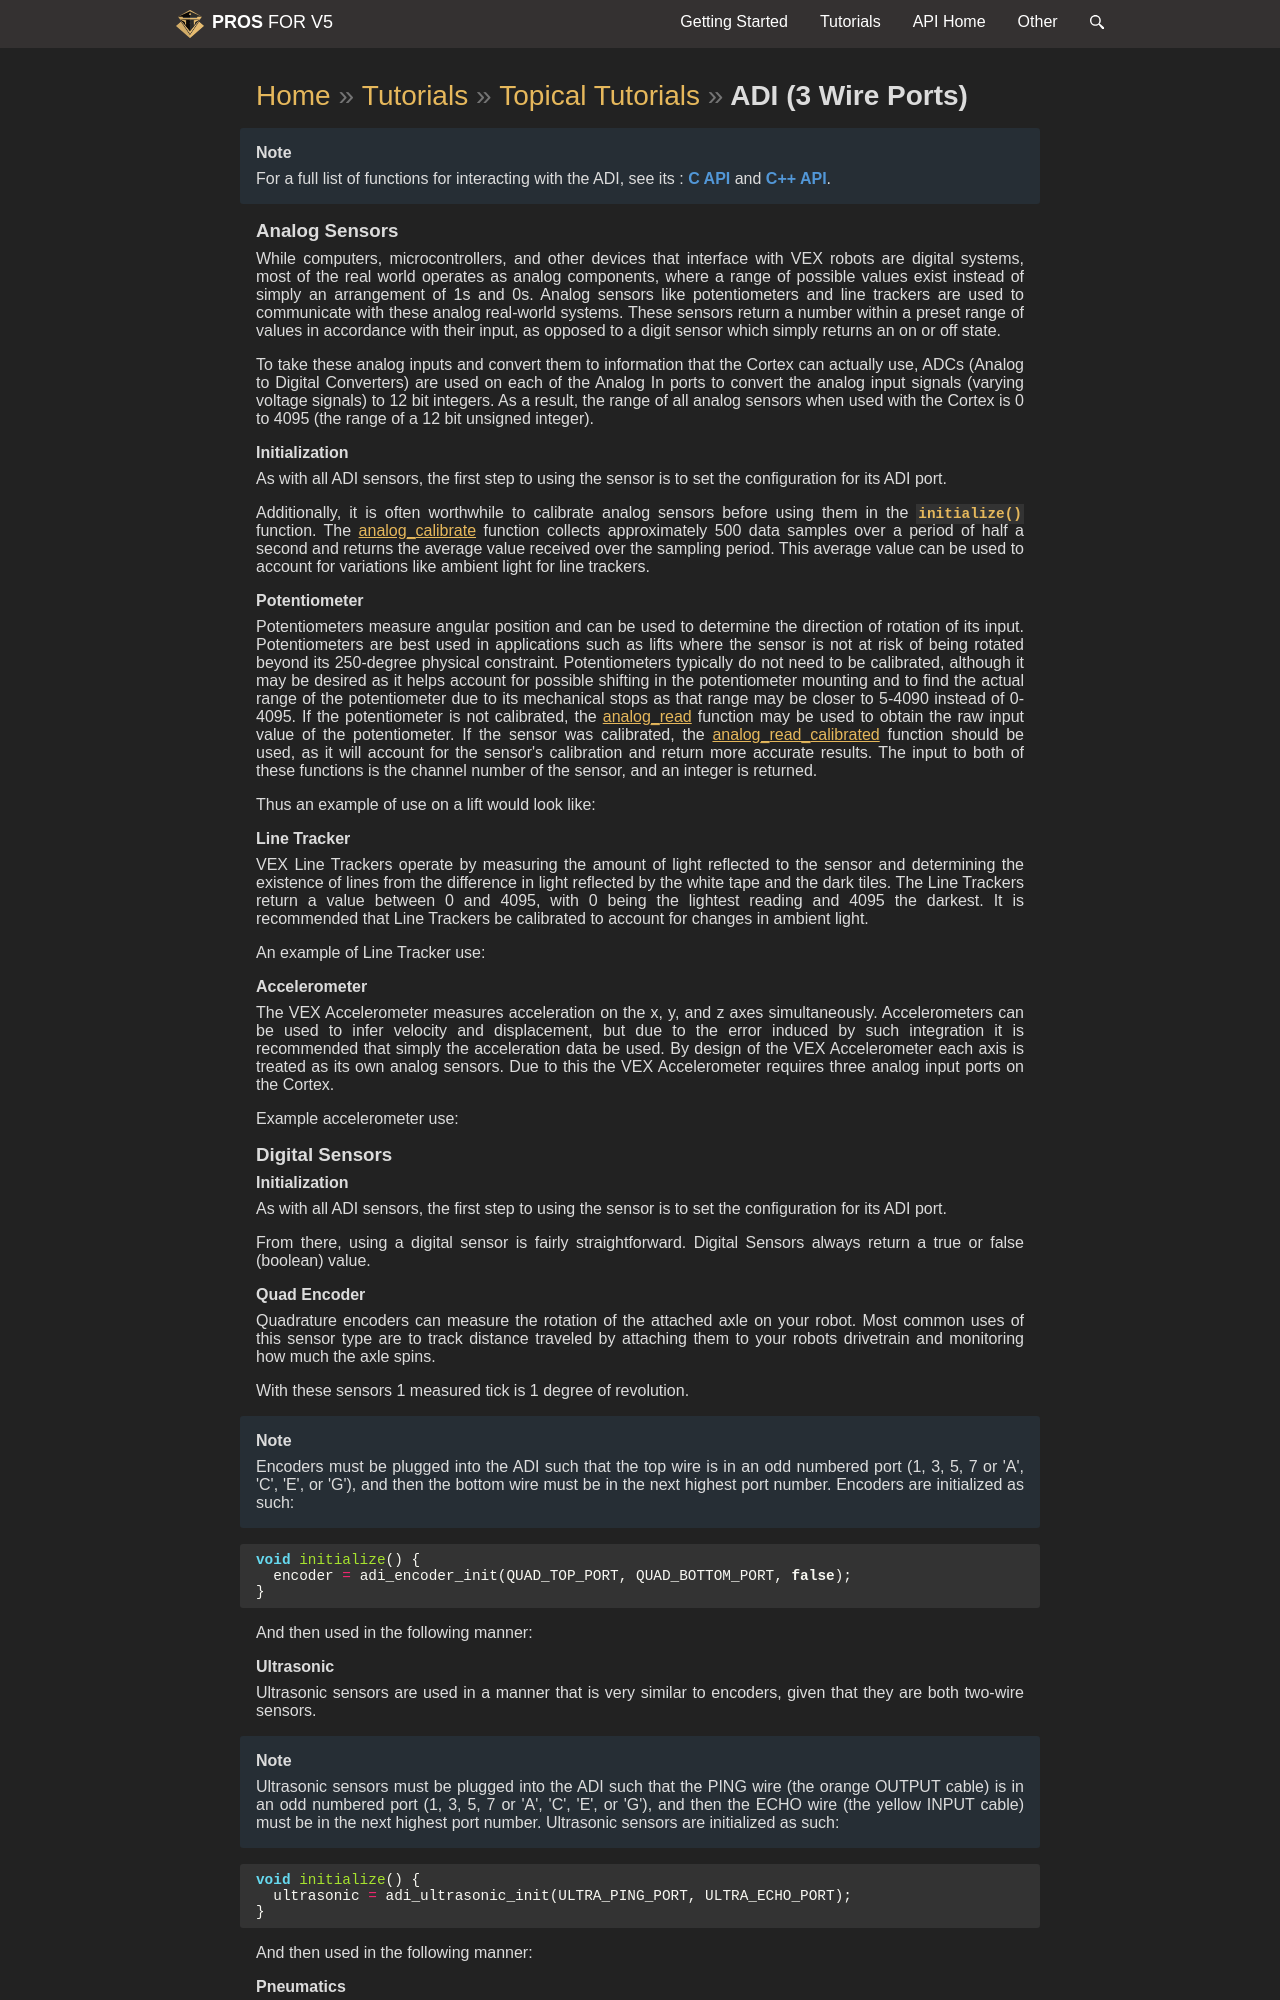

repository: purduesigbots/pros-doxygen-docs · page: adi.html · generator: sphinx

\page adi ADI (3 Wire Ports)

\note
For a full list of functions for interacting with the ADI, see its
: [C API](@ref c-adi) and [C++ API](@ref cpp-adi).

## Analog Sensors

While computers, microcontrollers, and other devices that interface with
VEX robots are digital systems, most of the real world operates as
analog components, where a range of possible values exist instead of
simply an arrangement of 1s and 0s. Analog sensors like potentiometers
and line trackers are used to communicate with these analog real-world
systems. These sensors return a number within a preset range of values
in accordance with their input, as opposed to a digit sensor which
simply returns an on or off state.

To take these analog inputs and convert them to information that the
Cortex can actually use, ADCs (Analog to Digital Converters) are used on
each of the Analog In ports to convert the analog input signals (varying
voltage signals) to 12 bit integers. As a result, the range of all
analog sensors when used with the Cortex is 0 to 4095 (the range of a 12
bit unsigned integer).

### Initialization

As with all ADI sensors, the first step to using the sensor is to set
the configuration for its ADI port.

Additionally, it is often worthwhile to calibrate analog sensors before
using them in the `initialize()` function. The
[analog_calibrate](../../api/c/adi.html#adi-analog-calibrate) function
collects approximately 500 data samples over a period of half a second
and returns the average value received over the sampling period. This
average value can be used to account for variations like ambient light
for line trackers.

### Potentiometer

Potentiometers measure angular position and can be used to determine the
direction of rotation of its input. Potentiometers are best used in
applications such as lifts where the sensor is not at risk of being
rotated beyond its 250-degree physical constraint. Potentiometers
typically do not need to be calibrated, although it may be desired as it
helps account for possible shifting in the potentiometer mounting and to
find the actual range of the potentiometer due to its mechanical stops
as that range may be closer to 5-4090 instead of 0-4095. If the
potentiometer is not calibrated, the
[analog_read](../../api/c/adi.html#adi-analog-read) function may be
used to obtain the raw input value of the potentiometer. If the sensor
was calibrated, the
[analog_read_calibrated](../../api/c/adi.html#adi-analog-read-calibrated)
function should be used, as it will account for the sensor's calibration
and return more accurate results. The input to both of these functions
is the channel number of the sensor, and an integer is returned.

Thus an example of use on a lift would look like:

### Line Tracker

VEX Line Trackers operate by measuring the amount of light reflected to
the sensor and determining the existence of lines from the difference in
light reflected by the white tape and the dark tiles. The Line Trackers
return a value between 0 and 4095, with 0 being the lightest reading and
4095 the darkest. It is recommended that Line Trackers be calibrated to
account for changes in ambient light.

An example of Line Tracker use:

### Accelerometer

The VEX Accelerometer measures acceleration on the x, y, and z axes
simultaneously. Accelerometers can be used to infer velocity and
displacement, but due to the error induced by such integration it is
recommended that simply the acceleration data be used. By design of the
VEX Accelerometer each axis is treated as its own analog sensors. Due to
this the VEX Accelerometer requires three analog input ports on the
Cortex.

Example accelerometer use:

## Digital Sensors

### Initialization

As with all ADI sensors, the first step to using the sensor is to set
the configuration for its ADI port.

From there, using a digital sensor is fairly straightforward. Digital
Sensors always return a true or false (boolean) value.

### Quad Encoder

Quadrature encoders can measure the rotation of the attached axle on
your robot. Most common uses of this sensor type are to track distance
traveled by attaching them to your robots drivetrain and monitoring how
much the axle spins.

With these sensors 1 measured tick is 1 degree of revolution.

\note
Encoders must be plugged into the ADI such that the top wire
is in an odd numbered port (1, 3, 5, 7 or 'A', 'C', 'E', or 'G'),
and then the bottom wire must be in the next highest port number.
Encoders are initialized as such:

```{.c}
 void initialize() {
   encoder = adi_encoder_init(QUAD_TOP_PORT, QUAD_BOTTOM_PORT, false);
 }
```

And then used in the following manner:
